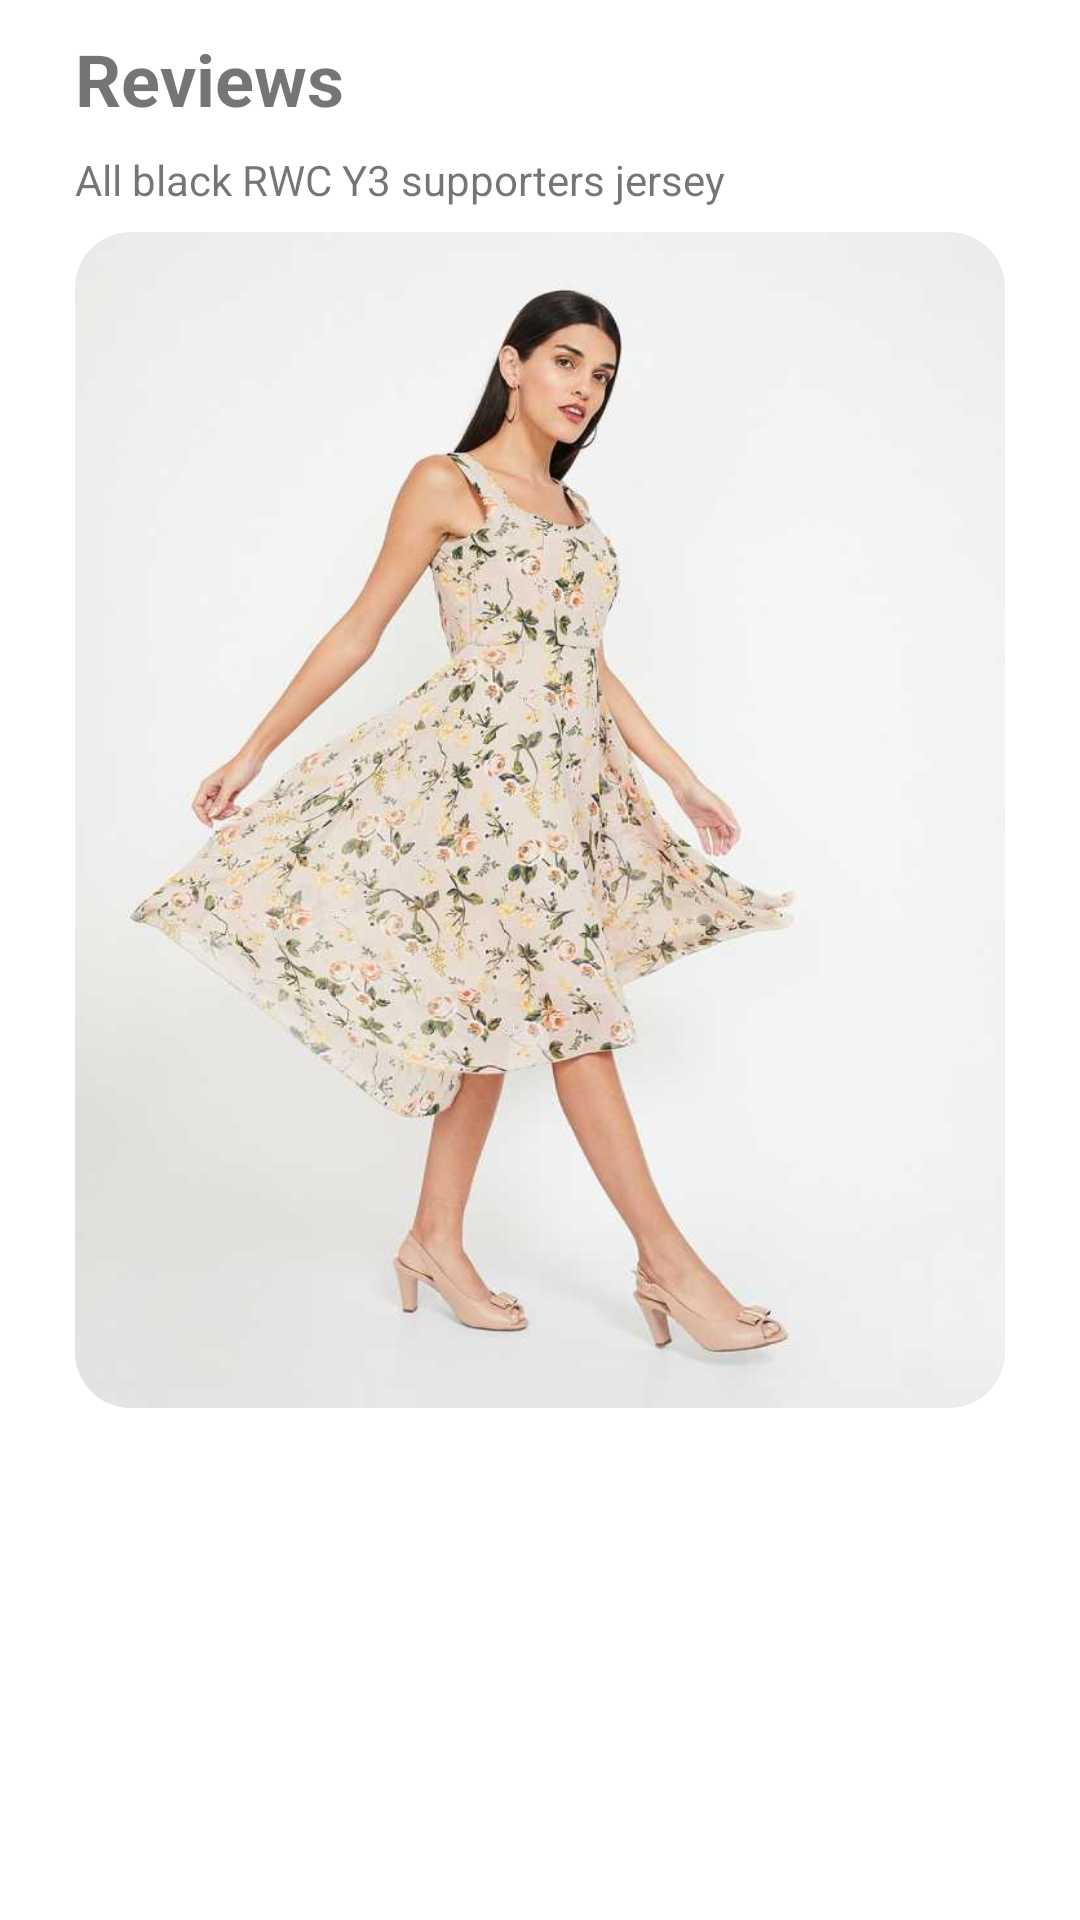

Produce the Android XML layout that renders to this screen, including the resource entries it uses.
<!-- AndroidManifest.xml: application theme Theme.RnsEcomApp -->
<!-- res/layout/fragment_user_review.xml -->
<?xml version="1.0" encoding="utf-8"?>
<androidx.constraintlayout.widget.ConstraintLayout xmlns:android="http://schemas.android.com/apk/res/android"
    xmlns:app="http://schemas.android.com/apk/res-auto"
    xmlns:tools="http://schemas.android.com/tools"
    android:layout_width="match_parent"
    android:paddingHorizontal="25dp"
    android:paddingTop="10dp"
    android:layout_height="match_parent"
    tools:context=".ui.UserReview.UserReviewFragment">


    <TextView
        android:id="@+id/textView73"
        android:layout_width="wrap_content"
        android:layout_height="wrap_content"
        android:text="Reviews"
        android:textSize="24sp"
        android:textStyle="bold"
        app:layout_constraintStart_toStartOf="parent"
        app:layout_constraintTop_toTopOf="parent" />

    <TextView
        android:id="@+id/textView74"
        android:layout_width="wrap_content"
        android:layout_height="wrap_content"
        android:layout_marginTop="8dp"
        android:text="All black RWC Y3 supporters jersey"
        app:layout_constraintStart_toStartOf="@+id/textView73"
        app:layout_constraintTop_toBottomOf="@+id/textView73" />

    <androidx.constraintlayout.widget.ConstraintLayout
        android:id="@+id/constraintLayout8"
        android:layout_width="match_parent"
        android:layout_height="400dp"
        app:layout_constraintEnd_toEndOf="parent"
        app:layout_constraintStart_toStartOf="parent"
        app:layout_constraintTop_toBottomOf="@+id/textView74">

        <com.google.android.material.imageview.ShapeableImageView
            android:id="@+id/imageView7"
            android:layout_width="match_parent"
            android:layout_height="match_parent"
            android:layout_marginTop="8dp"
            android:scaleType="fitXY"
            android:src="@drawable/pic2"
            app:layout_constraintBottom_toBottomOf="parent"
            app:layout_constraintEnd_toEndOf="parent"
            app:layout_constraintStart_toStartOf="parent"
            app:layout_constraintTop_toTopOf="parent"
            app:shapeAppearanceOverlay="@style/RoundedSquare1" />
    </androidx.constraintlayout.widget.ConstraintLayout>

    <androidx.recyclerview.widget.RecyclerView
        android:layout_width="match_parent"
        android:layout_height="wrap_content"
        app:layout_constraintEnd_toEndOf="parent"
        app:layout_constraintHorizontal_bias="0.0"
        app:layout_constraintStart_toStartOf="parent"
        app:layout_constraintTop_toBottomOf="@+id/constraintLayout8"
        tools:listitem="@layout/item_review" />


</androidx.constraintlayout.widget.ConstraintLayout>
<!-- res/layout/item_review.xml (included above) -->
<?xml version="1.0" encoding="utf-8"?>
<androidx.constraintlayout.widget.ConstraintLayout
    xmlns:android="http://schemas.android.com/apk/res/android"
    xmlns:app="http://schemas.android.com/apk/res-auto"
    xmlns:tools="http://schemas.android.com/tools"
    android:paddingVertical="10dp"
    android:layout_marginVertical="10dp"
    android:layout_width="match_parent"
    android:layout_height="wrap_content">

    <com.google.android.material.imageview.ShapeableImageView
        android:id="@+id/imageView8"
        android:layout_width="50dp"
        android:layout_height="50dp"
        app:layout_constraintStart_toStartOf="parent"
        app:layout_constraintTop_toTopOf="parent"
        app:srcCompat="@drawable/pic1"
        app:shapeAppearanceOverlay="@style/Circular"/>

    <TextView
        android:id="@+id/textView69"
        android:layout_width="wrap_content"
        android:layout_height="wrap_content"
        android:layout_marginStart="16dp"
        android:text="Saurav Mishra"
        android:textSize="14sp"
        android:textStyle="bold"
        app:layout_constraintStart_toEndOf="@+id/imageView8"
        app:layout_constraintTop_toTopOf="@+id/imageView8" />

    <TextView
        android:id="@+id/textView70"
        android:layout_width="wrap_content"
        android:layout_height="wrap_content"
        android:text="2 hours ago"
        android:textColor="@color/gray"
        android:textSize="12sp"
        app:layout_constraintStart_toStartOf="@+id/textView69"
        app:layout_constraintTop_toBottomOf="@+id/textView69" />

    <TextView
        android:id="@+id/textView71"
        android:layout_width="wrap_content"
        android:layout_height="wrap_content"
        android:layout_marginTop="8dp"
        android:text="3.5"
        android:textSize="12sp"
        app:layout_constraintStart_toStartOf="@+id/textView70"
        app:layout_constraintTop_toBottomOf="@+id/textView70" />

    <RatingBar
        android:id="@+id/ratingBar"
        style="@style/customRatingBar"
        android:layout_width="wrap_content"
        android:layout_height="wrap_content"
        android:layout_marginStart="8dp"
        android:rating="3.5"
        android:backgroundTint="@color/black"
        app:layout_constraintBottom_toBottomOf="@+id/textView71"
        app:layout_constraintStart_toEndOf="@+id/textView71"
        app:layout_constraintTop_toTopOf="@+id/textView71" />

    <TextView
        android:id="@+id/textView72"
        android:layout_width="0dp"
        android:layout_height="wrap_content"
        android:layout_marginTop="8dp"
        android:padding="4dp"
        android:text="Lorem Ipsum is simply dummy text of the printing and typesetting industry. Lorem Ipsum has been the industry's standard dummy text ever since the 1500s."
        android:textSize="12sp"
        app:layout_constraintEnd_toEndOf="parent"
        app:layout_constraintStart_toStartOf="@+id/textView71"
        app:layout_constraintTop_toBottomOf="@+id/textView71" />

    <EditText
        android:id="@+id/editTextTextPersonName"
        android:layout_width="match_parent"
        android:layout_height="wrap_content"
        android:layout_marginTop="8dp"
        android:background="@drawable/edit_txt_bg"
        android:drawableRight="@drawable/ic_baseline_send_24"
        android:ems="10"
        android:hint="Reply"
        android:inputType="textPersonName"
        android:paddingHorizontal="10dp"
        android:paddingVertical="13dp"
        android:text="Reply"
        android:textSize="14dp"
        app:layout_constraintBottom_toBottomOf="parent"
        app:layout_constraintEnd_toEndOf="parent"
        app:layout_constraintStart_toStartOf="parent"
        app:layout_constraintTop_toBottomOf="@+id/textView72" />
</androidx.constraintlayout.widget.ConstraintLayout>
<!-- resources referenced by this layout -->
<resources>
  <color name="black">#FF000000</color>
  <color name="gray">#ACACAC</color>
  <!-- drawable edit_txt_bg (drawable) -->
  <?xml version="1.0" encoding="utf-8"?>
  <shape android:shape="rectangle" xmlns:android="http://schemas.android.com/apk/res/android">
      <solid android:color="#DCDADA"/>
      <corners android:radius="10dp"/>
  </shape>
  <!-- drawable pic1: jpg bitmap (drawable, 120708 bytes) -->
  <!-- drawable pic2: jpeg bitmap (drawable, 40529 bytes) -->
  <style name="Circular">
          <item name="cornerSize">50%</item>
      </style>
  <style name="RoundedSquare1">
          <item name="cornerSize">6%</item>
      </style>
  <style name="customRatingBar" parent="android:style/Widget.Material.RatingBar.Small">
          <item name="android:color">@color/black</item>
      </style>
  <style name="Theme.RnsEcomApp" parent="Theme.MaterialComponents.DayNight.DarkActionBar">
          
          <item name="colorPrimary">@color/purple_500</item>
          <item name="colorPrimaryVariant">@color/purple_700</item>
          <item name="colorOnPrimary">@color/white</item>
          
          <item name="colorSecondary">@color/teal_200</item>
          <item name="colorSecondaryVariant">@color/teal_700</item>
          <item name="colorOnSecondary">@color/black</item>
          
          <item name="android:statusBarColor" tools:targetApi="l">?attr/colorPrimaryVariant</item>
          
      </style>
  <color name="purple_500">#FF6200EE</color>
  <color name="purple_700">#FF3700B3</color>
  <color name="white">#FFFFFFFF</color>
  <color name="teal_200">#FF03DAC5</color>
  <color name="teal_700">#FF018786</color>
</resources>
